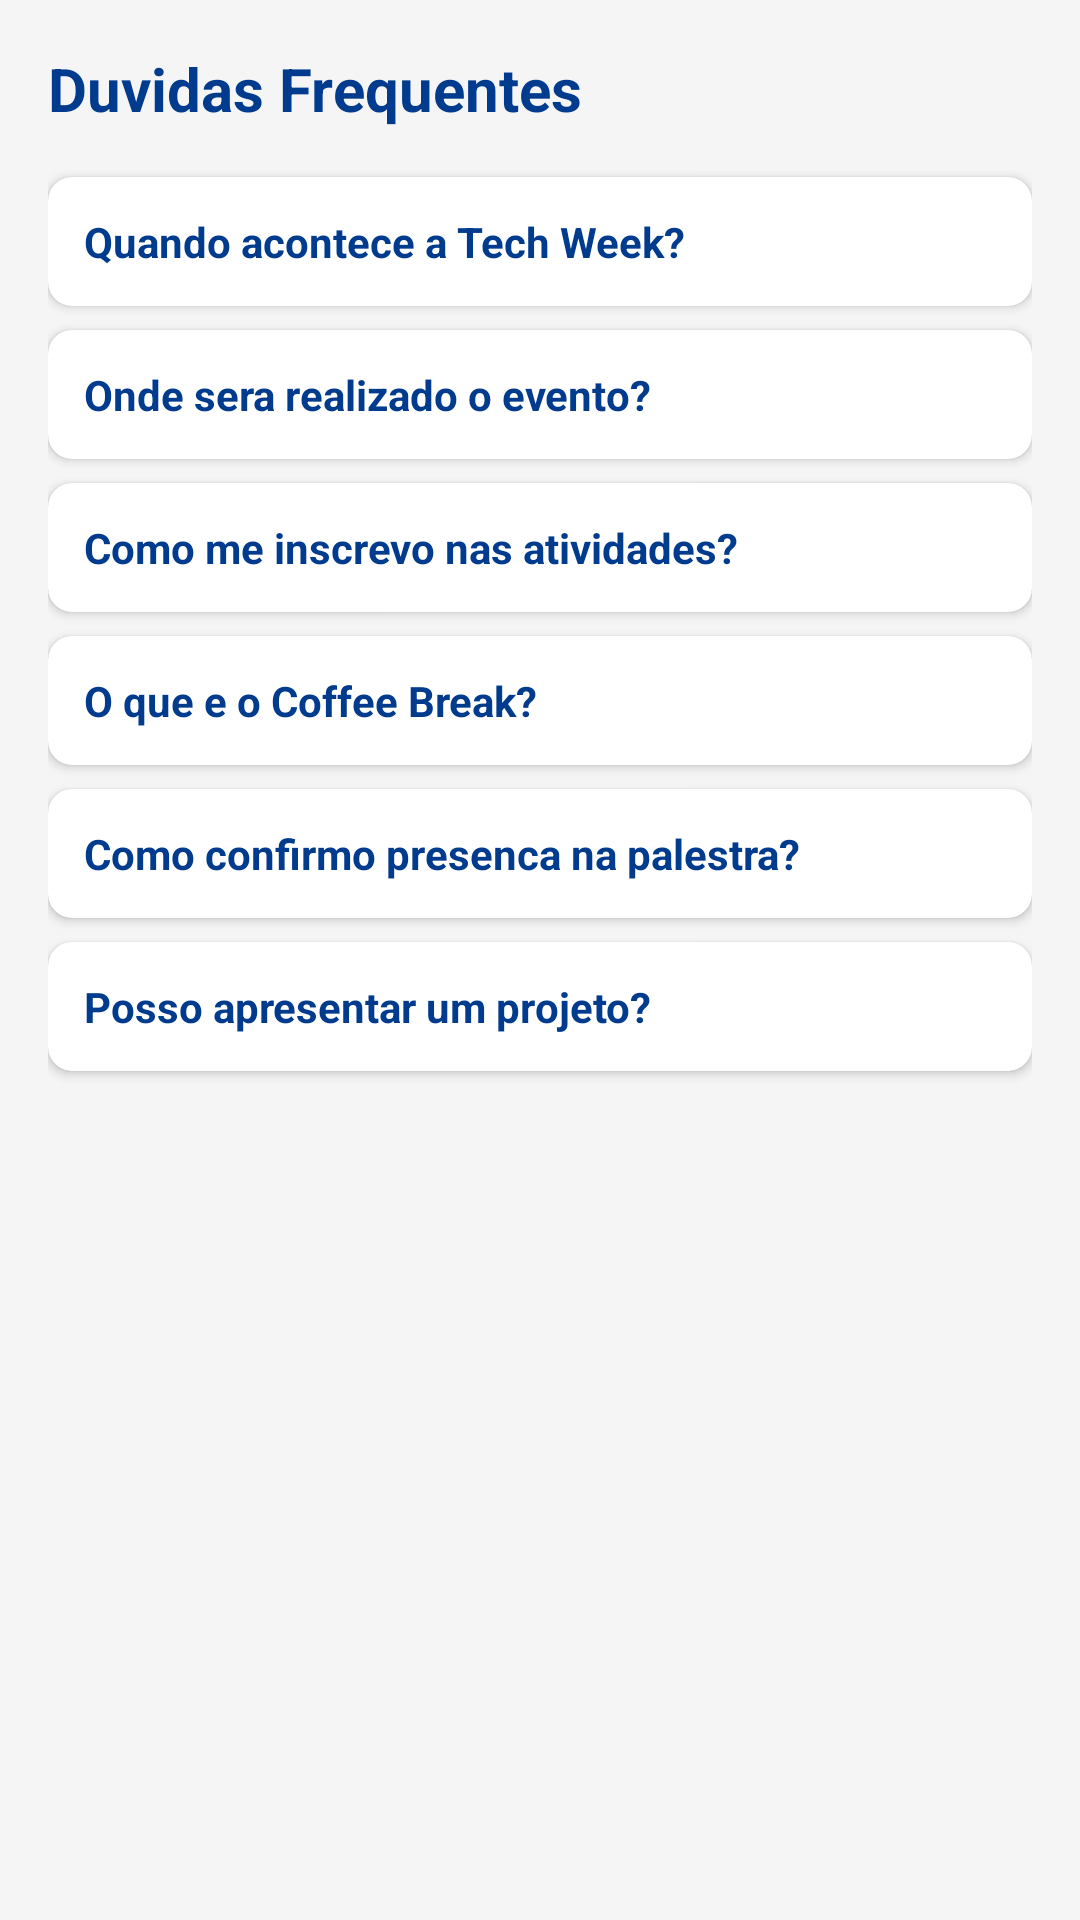

Here is an Android app screen rendered from its layout file. Give the layout XML and the strings, colors and styles it references.
<!-- AndroidManifest.xml: application theme Theme.TechWeek -->
<!-- res/layout/activity_faq.xml -->
<?xml version="1.0" encoding="utf-8"?>
<ScrollView xmlns:android="http://schemas.android.com/apk/res/android"
    xmlns:app="http://schemas.android.com/apk/res-auto"
    android:layout_width="match_parent"
    android:layout_height="match_parent"
    android:background="@color/gray_light">

    <LinearLayout
        android:layout_width="match_parent"
        android:layout_height="wrap_content"
        android:orientation="vertical"
        android:padding="16dp">

        <TextView
            android:layout_width="match_parent"
            android:layout_height="wrap_content"
            android:layout_marginBottom="16dp"
            android:text="Duvidas Frequentes"
            android:textColor="@color/cesumar_blue"
            android:textSize="20sp"
            android:textStyle="bold" />

        <androidx.cardview.widget.CardView
            android:id="@+id/card_faq1"
            android:layout_width="match_parent"
            android:layout_height="wrap_content"
            android:layout_marginBottom="8dp"
            app:cardCornerRadius="8dp"
            app:cardElevation="2dp">
            <LinearLayout android:layout_width="match_parent" android:layout_height="wrap_content" android:orientation="vertical" android:padding="12dp">
                <TextView android:layout_width="match_parent" android:layout_height="wrap_content" android:text="Quando acontece a Tech Week?" android:textColor="@color/cesumar_blue" android:textSize="14sp" android:textStyle="bold" />
                <TextView android:id="@+id/txt_resp1" android:layout_width="match_parent" android:layout_height="wrap_content" android:layout_marginTop="8dp" android:text="A Tech Week 2024 acontece durante a semana letiva. Confira a programacao completa na tela inicial do app." android:textColor="@color/gray_text" android:textSize="13sp" android:visibility="gone" />
            </LinearLayout>
        </androidx.cardview.widget.CardView>

        <androidx.cardview.widget.CardView
            android:id="@+id/card_faq2"
            android:layout_width="match_parent"
            android:layout_height="wrap_content"
            android:layout_marginBottom="8dp"
            app:cardCornerRadius="8dp"
            app:cardElevation="2dp">
            <LinearLayout android:layout_width="match_parent" android:layout_height="wrap_content" android:orientation="vertical" android:padding="12dp">
                <TextView android:layout_width="match_parent" android:layout_height="wrap_content" android:text="Onde sera realizado o evento?" android:textColor="@color/cesumar_blue" android:textSize="14sp" android:textStyle="bold" />
                <TextView android:id="@+id/txt_resp2" android:layout_width="match_parent" android:layout_height="wrap_content" android:layout_marginTop="8dp" android:text="O evento acontece na UniCesumar, em Londrina - PR. Toque em Mapa no menu para abrir o Google Maps." android:textColor="@color/gray_text" android:textSize="13sp" android:visibility="gone" />
            </LinearLayout>
        </androidx.cardview.widget.CardView>

        <androidx.cardview.widget.CardView
            android:id="@+id/card_faq3"
            android:layout_width="match_parent"
            android:layout_height="wrap_content"
            android:layout_marginBottom="8dp"
            app:cardCornerRadius="8dp"
            app:cardElevation="2dp">
            <LinearLayout android:layout_width="match_parent" android:layout_height="wrap_content" android:orientation="vertical" android:padding="12dp">
                <TextView android:layout_width="match_parent" android:layout_height="wrap_content" android:text="Como me inscrevo nas atividades?" android:textColor="@color/cesumar_blue" android:textSize="14sp" android:textStyle="bold" />
                <TextView android:id="@+id/txt_resp3" android:layout_width="match_parent" android:layout_height="wrap_content" android:layout_marginTop="8dp" android:text="Toque em Inscrever no menu e preencha o formulario com seu Nome, RA, Curso e Semestre." android:textColor="@color/gray_text" android:textSize="13sp" android:visibility="gone" />
            </LinearLayout>
        </androidx.cardview.widget.CardView>

        <androidx.cardview.widget.CardView
            android:id="@+id/card_faq4"
            android:layout_width="match_parent"
            android:layout_height="wrap_content"
            android:layout_marginBottom="8dp"
            app:cardCornerRadius="8dp"
            app:cardElevation="2dp">
            <LinearLayout android:layout_width="match_parent" android:layout_height="wrap_content" android:orientation="vertical" android:padding="12dp">
                <TextView android:layout_width="match_parent" android:layout_height="wrap_content" android:text="O que e o Coffee Break?" android:textColor="@color/cesumar_blue" android:textSize="14sp" android:textStyle="bold" />
                <TextView android:id="@+id/txt_resp4" android:layout_width="match_parent" android:layout_height="wrap_content" android:layout_marginTop="8dp" android:text="E um intervalo com cafe e lanches para participantes inscritos. Marque a opcao no formulario de inscricao." android:textColor="@color/gray_text" android:textSize="13sp" android:visibility="gone" />
            </LinearLayout>
        </androidx.cardview.widget.CardView>

        <androidx.cardview.widget.CardView
            android:id="@+id/card_faq5"
            android:layout_width="match_parent"
            android:layout_height="wrap_content"
            android:layout_marginBottom="8dp"
            app:cardCornerRadius="8dp"
            app:cardElevation="2dp">
            <LinearLayout android:layout_width="match_parent" android:layout_height="wrap_content" android:orientation="vertical" android:padding="12dp">
                <TextView android:layout_width="match_parent" android:layout_height="wrap_content" android:text="Como confirmo presenca na palestra?" android:textColor="@color/cesumar_blue" android:textSize="14sp" android:textStyle="bold" />
                <TextView android:id="@+id/txt_resp5" android:layout_width="match_parent" android:layout_height="wrap_content" android:layout_marginTop="8dp" android:text="Ao final de cada palestra, o responsavel exibe um codigo. Acesse Confirmar Presenca no menu e informe seu RA e o codigo." android:textColor="@color/gray_text" android:textSize="13sp" android:visibility="gone" />
            </LinearLayout>
        </androidx.cardview.widget.CardView>

        <androidx.cardview.widget.CardView
            android:id="@+id/card_faq6"
            android:layout_width="match_parent"
            android:layout_height="wrap_content"
            android:layout_marginBottom="8dp"
            app:cardCornerRadius="8dp"
            app:cardElevation="2dp">
            <LinearLayout android:layout_width="match_parent" android:layout_height="wrap_content" android:orientation="vertical" android:padding="12dp">
                <TextView android:layout_width="match_parent" android:layout_height="wrap_content" android:text="Posso apresentar um projeto?" android:textColor="@color/cesumar_blue" android:textSize="14sp" android:textStyle="bold" />
                <TextView android:id="@+id/txt_resp6" android:layout_width="match_parent" android:layout_height="wrap_content" android:layout_marginTop="8dp" android:text="Sim! Acesse Projetos no menu e cadastre seu projeto com nome, RA, titulo e descricao." android:textColor="@color/gray_text" android:textSize="13sp" android:visibility="gone" />
            </LinearLayout>
        </androidx.cardview.widget.CardView>

    </LinearLayout>

</ScrollView>
<!-- resources referenced by this layout -->
<resources>
  <color name="cesumar_blue">#003B8E</color>
  <color name="gray_light">#F5F5F5</color>
  <color name="gray_text">#666666</color>
  <style name="Theme.TechWeek" parent="Theme.MaterialComponents.Light.NoActionBar">
          <item name="colorPrimary">@color/cesumar_blue</item>
          <item name="colorPrimaryVariant">@color/cesumar_blue_dark</item>
          <item name="colorOnPrimary">@color/white</item>
          <item name="colorSecondary">@color/cesumar_orange</item>
          <item name="colorSecondaryVariant">@color/cesumar_orange_dark</item>
          <item name="colorOnSecondary">@color/white</item>
          <item name="android:statusBarColor">@color/cesumar_blue_dark</item>
      </style>
  <color name="cesumar_blue_dark">#002966</color>
  <color name="white">#FFFFFF</color>
  <color name="cesumar_orange">#FF6B00</color>
  <color name="cesumar_orange_dark">#CC5500</color>
</resources>
